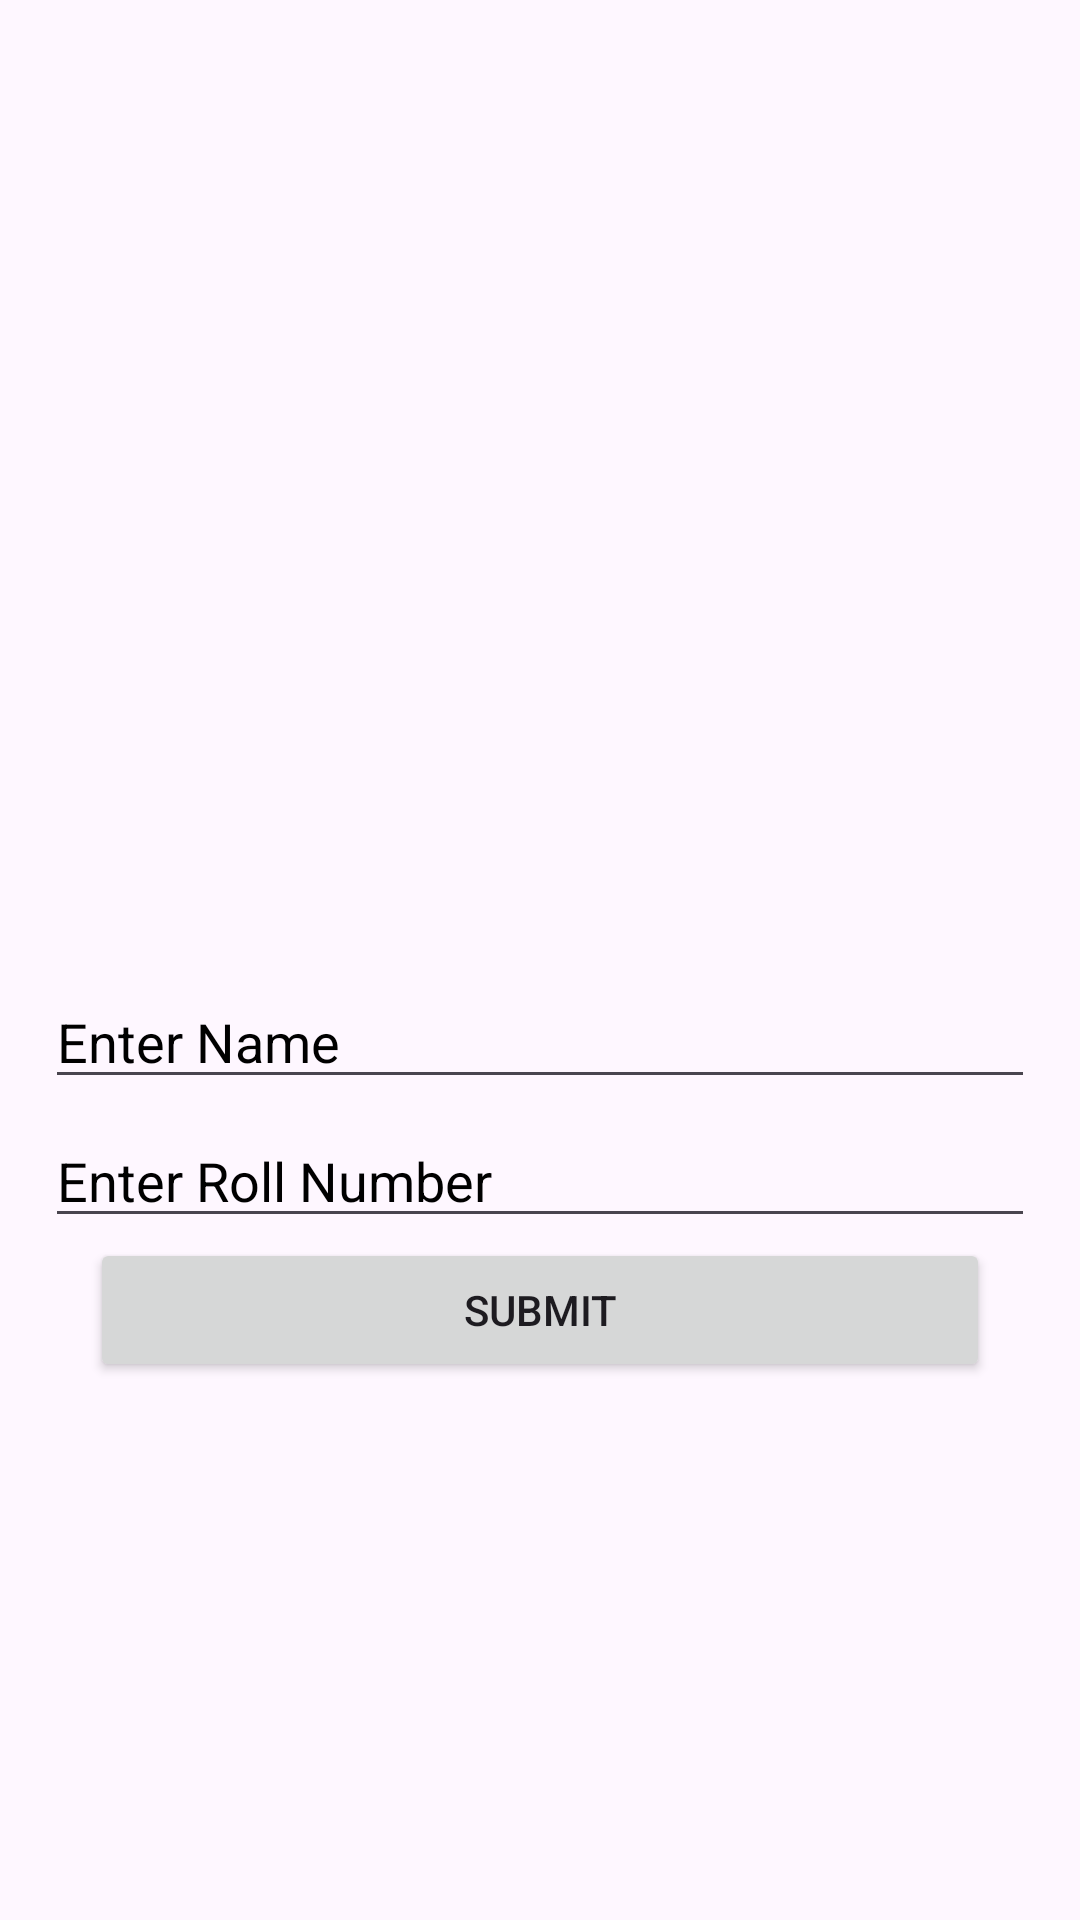

This screen was rendered from an Android layout file. Write that file and the resources it references.
<!-- AndroidManifest.xml: application theme Theme.FirebaseRealTimeCrud -->
<!-- res/layout/activity_sign_up.xml -->
<?xml version="1.0" encoding="utf-8"?>
<androidx.constraintlayout.widget.ConstraintLayout xmlns:android="http://schemas.android.com/apk/res/android"
    xmlns:app="http://schemas.android.com/apk/res-auto"
    xmlns:tools="http://schemas.android.com/tools"
    android:layout_width="match_parent"
    android:layout_height="match_parent"

    android:orientation="vertical"
    android:padding="10dp"
    tools:context=".SignUpActivity">

    <androidx.constraintlayout.widget.Guideline
        android:id="@+id/guideline_H50"
        android:layout_width="wrap_content"
        android:layout_height="wrap_content"
        android:orientation="horizontal"
        app:layout_constraintGuide_percent=".5" />

    <ListView
        android:id="@+id/lv_data"
        android:layout_width="0dp"
        android:layout_height="0dp"
        app:layout_constraintBottom_toTopOf="@id/guideline_H50"
        app:layout_constraintEnd_toEndOf="parent"
        app:layout_constraintStart_toStartOf="parent"
        app:layout_constraintTop_toTopOf="parent" />

    <EditText
        android:id="@+id/etName"
        android:layout_width="match_parent"
        android:layout_height="wrap_content"
        android:layout_marginHorizontal="5dp"
        android:layout_marginVertical="5dp"
        android:hint="Enter Name"
        android:textColorHint="@color/black"
        app:layout_constraintEnd_toEndOf="parent"
        app:layout_constraintStart_toStartOf="parent"
        app:layout_constraintTop_toBottomOf="@+id/guideline_H50" />

    <EditText
        android:id="@+id/etRollNumber"
        android:layout_width="match_parent"
        android:layout_height="wrap_content"
        android:layout_marginHorizontal="5dp"
        android:layout_marginVertical="5dp"
        android:hint="Enter Roll Number"
        android:textColorHint="@color/black"
        app:layout_constraintEnd_toEndOf="parent"
        app:layout_constraintStart_toStartOf="parent"
        app:layout_constraintTop_toBottomOf="@id/etName" />

    <Button
        android:id="@+id/btnSubmit"
        android:layout_width="match_parent"
        android:layout_height="wrap_content"
        android:layout_marginHorizontal="20dp"
        android:text="SUBMIT"
        app:layout_constraintTop_toBottomOf="@id/etRollNumber" />
</androidx.constraintlayout.widget.ConstraintLayout>
<!-- resources referenced by this layout -->
<resources>
  <style name="Theme.FirebaseRealTimeCrud" parent="Base.Theme.FirebaseRealTimeCrud" />
  <style name="Base.Theme.FirebaseRealTimeCrud" parent="Theme.Material3.DayNight.NoActionBar">
          
          
      </style>
  <!-- not gathered from this repository: default colours our renderer supplied (Android Studio template values) -->
  <color name="black">#FF000000</color>
</resources>
